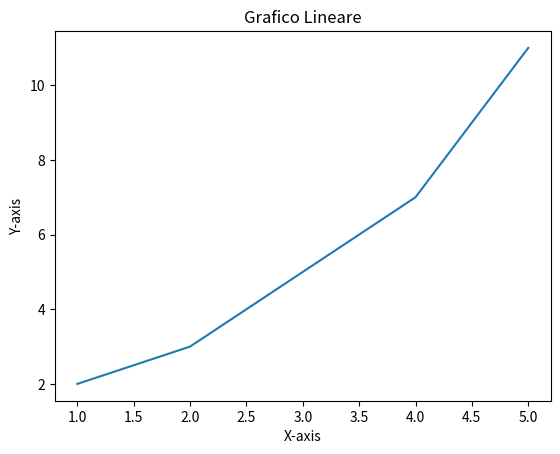
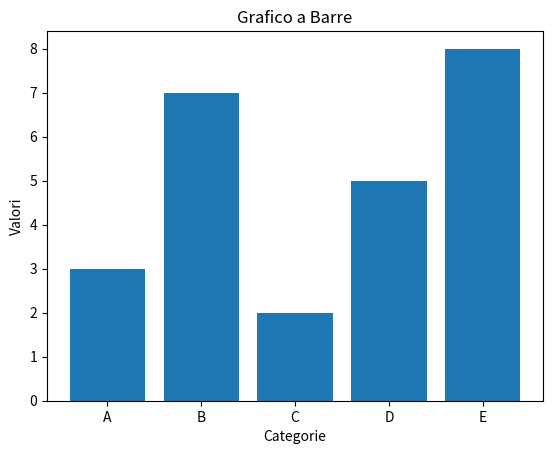
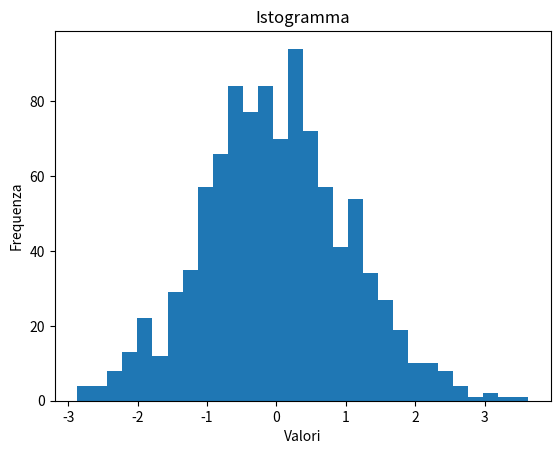
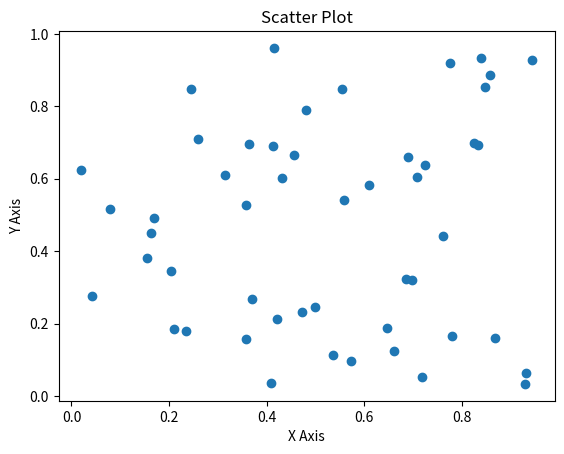

These charts were generated, in order, by the following Python code:
import matplotlib.pyplot as plt
import numpy as np

# Grafico Lineare
x = [1, 2, 3, 4, 5]
y = [2, 3, 5, 7, 11]

plt.figure('Grafico Lineare')
plt.plot(x,y)
plt.title('Grafico Lineare')
plt.xlabel('X-axis')
plt.ylabel('Y-axis')
plt.show()


# Grafico a barre
categories = ['A', 'B', 'C', 'D', 'E']
values = [3, 7, 2, 5, 8]

plt.figure('Grafico a Barre')
plt.bar(categories, values)
plt.title('Grafico a Barre')
plt.xlabel('Categorie')
plt.ylabel('Valori')
plt.show()


#instogramma
data = np.random.randn(1000)

plt.figure('Istogramma')
plt.hist(data, bins=30)
plt.title('Istogramma')
plt.xlabel('Valori')
plt.ylabel('Frequenza')
plt.show()


#scatter plot
x = np.random.rand(50)
y = np.random.rand(50)


plt.figure('Scatter Plot')
plt.scatter(x, y)
plt.title('Scatter Plot')
plt.xlabel('X Axis')
plt.ylabel('Y Axis')
plt.show()